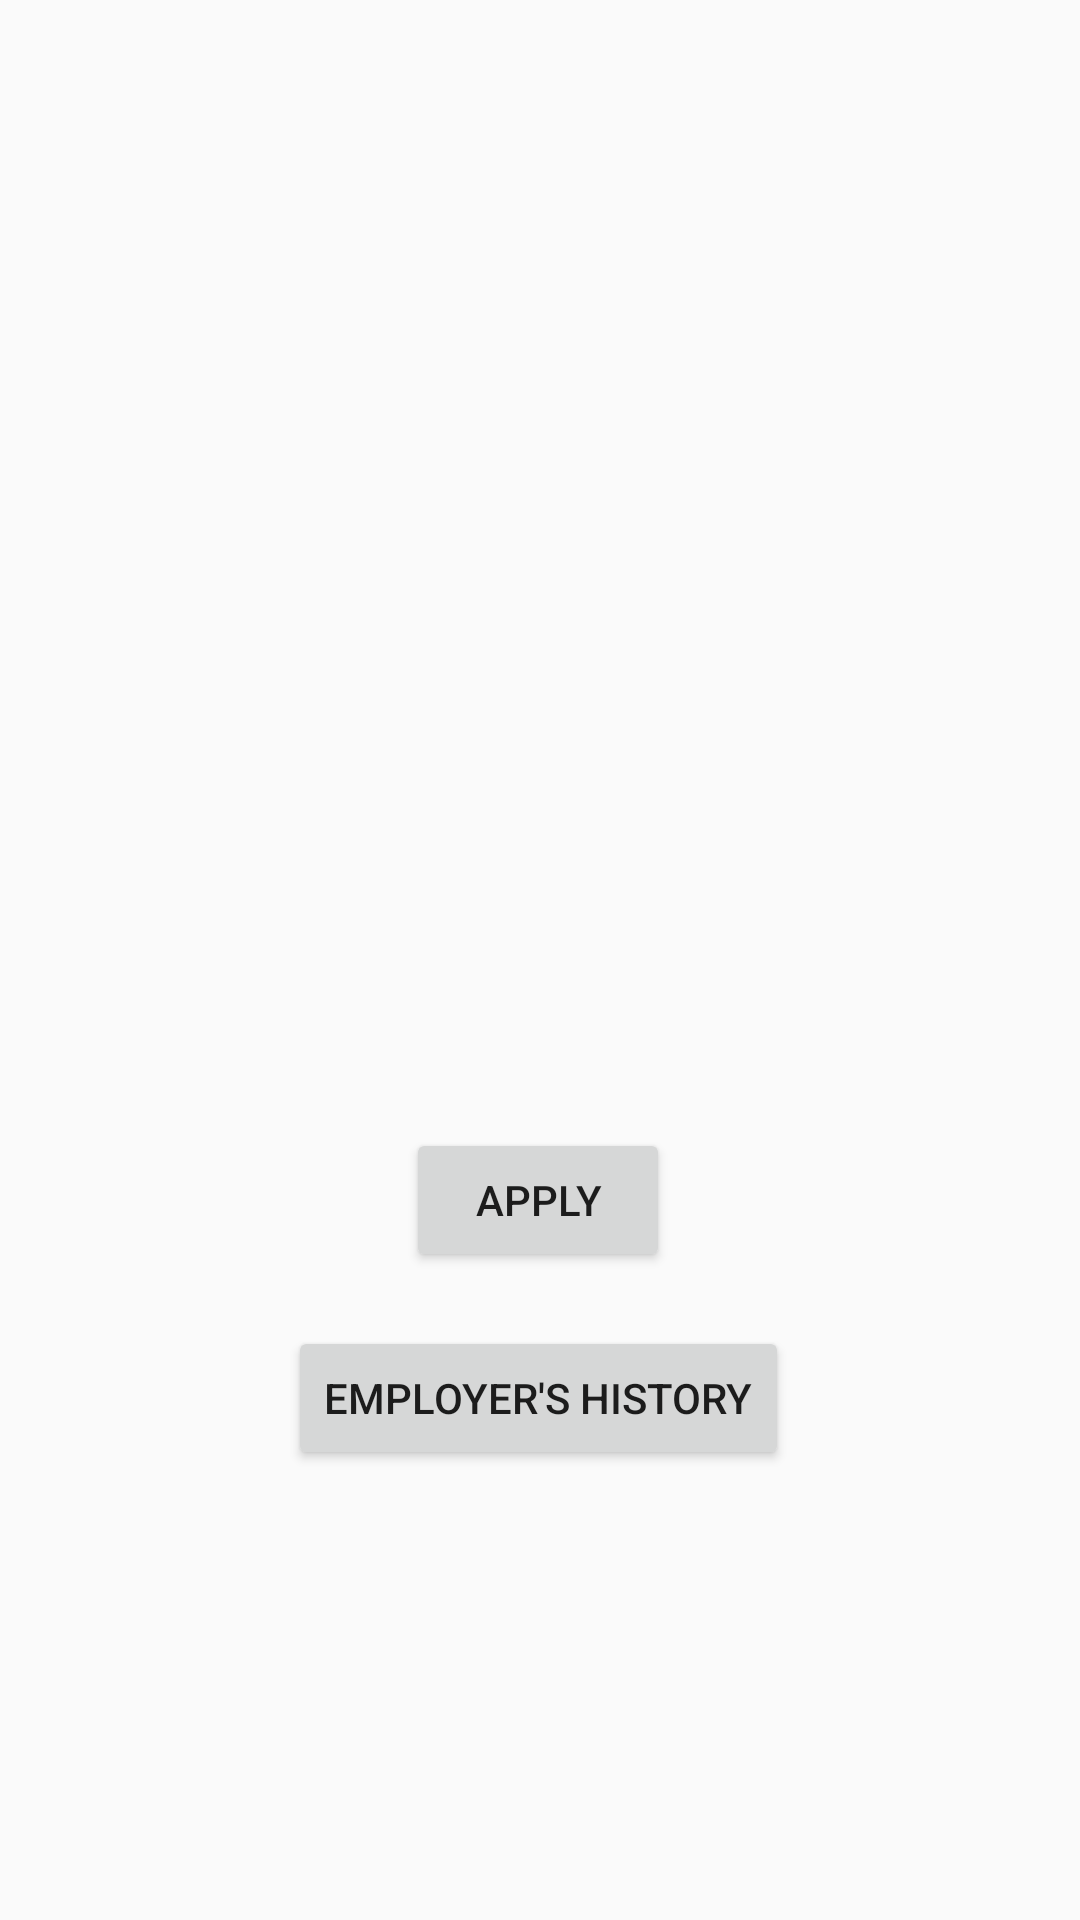

The Android layout XML behind this screen, and the referenced resources:
<!-- AndroidManifest.xml: application theme Theme.Group13project -->
<!-- res/layout/activity_job_description.xml -->
<?xml version="1.0" encoding="utf-8"?>
<androidx.constraintlayout.widget.ConstraintLayout xmlns:android="http://schemas.android.com/apk/res/android"
    xmlns:app="http://schemas.android.com/apk/res-auto"
    xmlns:tools="http://schemas.android.com/tools"
    android:layout_width="match_parent"
    android:layout_height="match_parent">

    <TextView
        android:id="@+id/clickedJob"
        android:layout_width="354dp"
        android:layout_height="121dp"
        app:layout_constraintBottom_toTopOf="@+id/applyButton"
        app:layout_constraintEnd_toEndOf="parent"
        app:layout_constraintStart_toStartOf="parent"
        app:layout_constraintTop_toTopOf="parent"
        app:layout_constraintVertical_bias="0.183"
        tools:ignore="MissingConstraints" />




    <Button
        android:id="@+id/applyButton"
        android:layout_width="wrap_content"
        android:layout_height="wrap_content"
        android:layout_marginBottom="216dp"
        android:text="Apply"
        app:layout_constraintBottom_toBottomOf="parent"
        app:layout_constraintEnd_toEndOf="parent"
        app:layout_constraintHorizontal_bias="0.498"
        app:layout_constraintStart_toStartOf="parent" />

    <Button
        android:id="@+id/employerHistoryButton"
        android:layout_width="wrap_content"
        android:layout_height="wrap_content"
        android:layout_marginBottom="150dp"
        android:text="Employer's History"
        app:layout_constraintBottom_toBottomOf="parent"
        app:layout_constraintEnd_toEndOf="parent"
        app:layout_constraintHorizontal_bias="0.498"
        app:layout_constraintStart_toStartOf="parent" />



</androidx.constraintlayout.widget.ConstraintLayout>
<!-- resources referenced by this layout -->
<resources>
  <style name="Theme.Group13project" parent="Theme.AppCompat.Light.DarkActionBar">
          
          <item name="colorPrimary">@color/purple_500</item>
          <item name="colorPrimaryDark">@color/purple_700</item>
          <item name="colorAccent">@color/teal_200</item>
          
      </style>
  <color name="purple_500">#FF6200EE</color>
  <color name="purple_700">#FF3700B3</color>
  <color name="teal_200">#FF03DAC5</color>
</resources>
